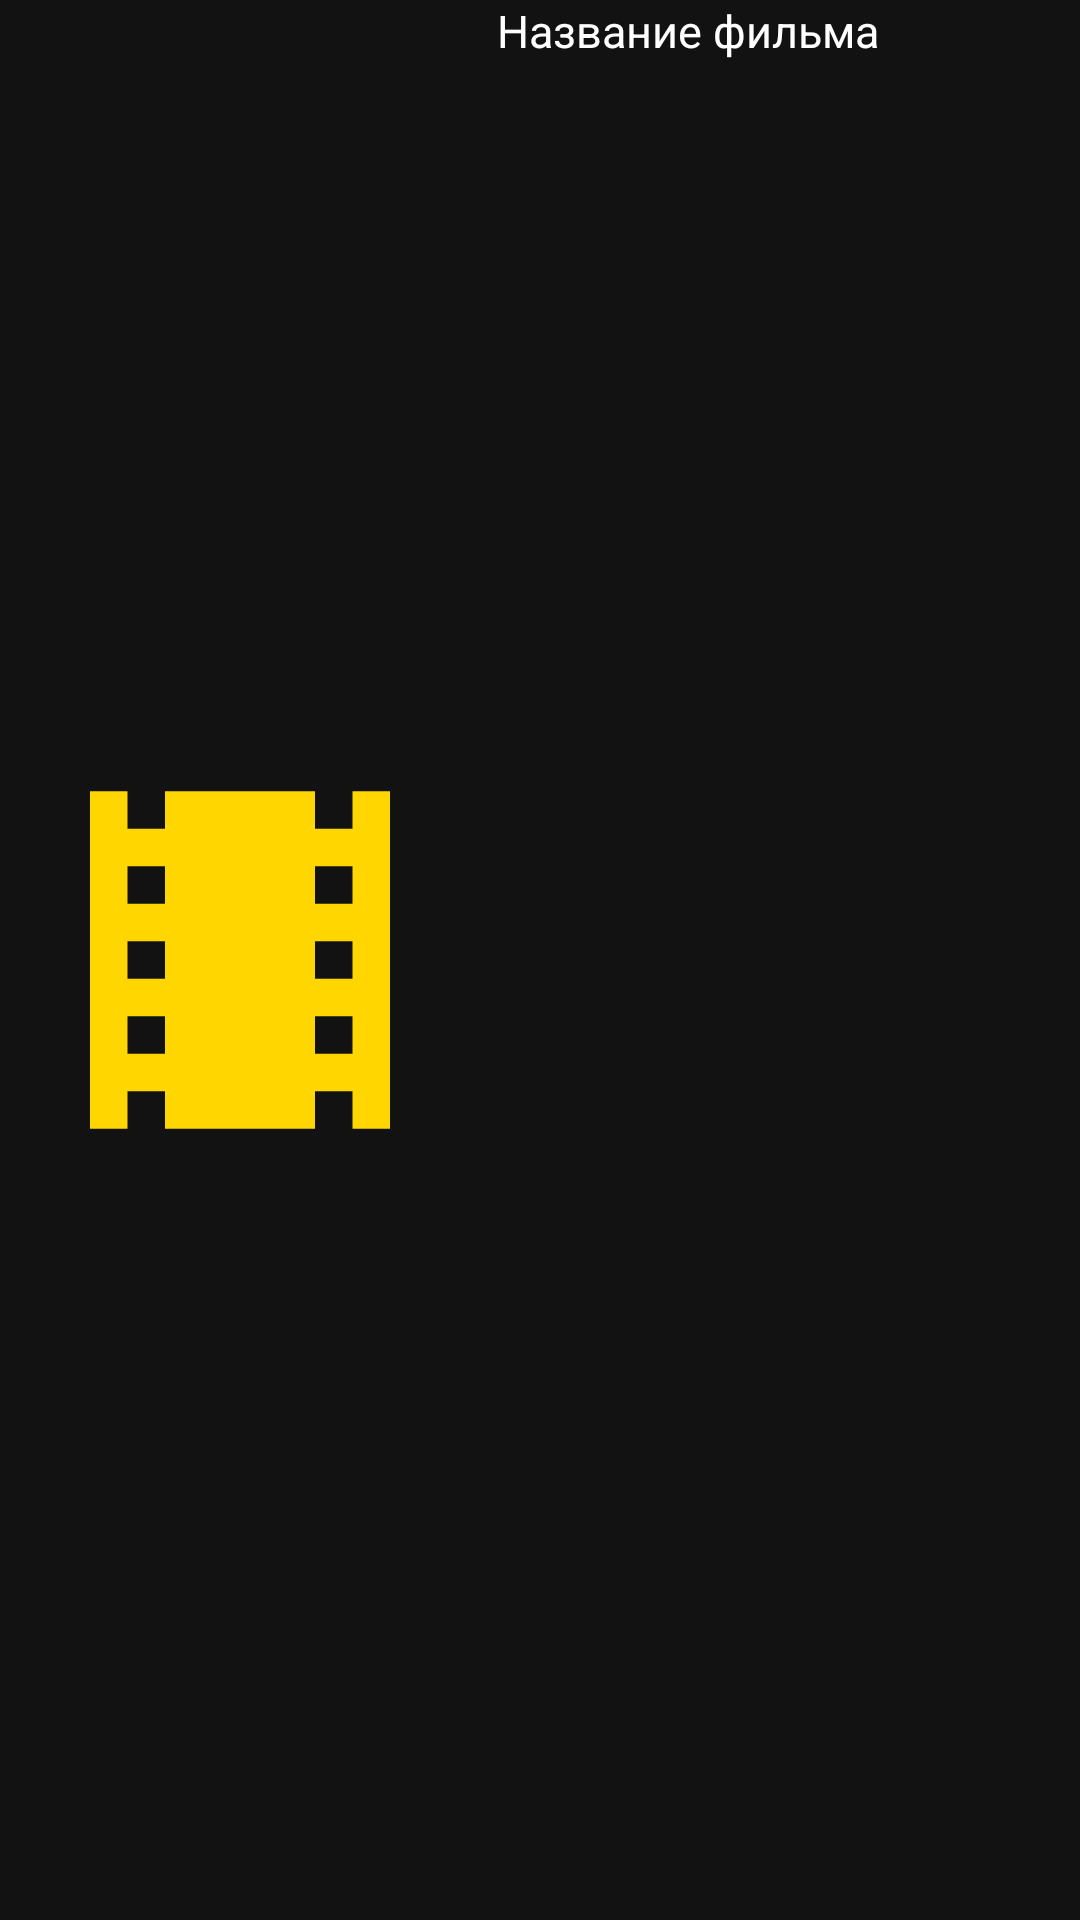

Layout XML and referenced resources for this Android screen:
<!-- AndroidManifest.xml: application theme Theme.YML -->
<!-- res/layout/recyclerview_item_my_top.xml -->
<?xml version="1.0" encoding="utf-8"?>
<androidx.constraintlayout.widget.ConstraintLayout xmlns:android="http://schemas.android.com/apk/res/android"
    xmlns:app="http://schemas.android.com/apk/res-auto"
    android:layout_width="match_parent"
    android:layout_height="wrap_content">

    <ImageView
        android:id="@+id/my_top_image"
        android:layout_width="150dp"
        android:layout_height="150dp"
        android:layout_margin="5dp"
        android:adjustViewBounds="true"
        android:src="@drawable/ic_baseline_local_movies_24"
        app:layout_constraintBottom_toBottomOf="parent"
        app:layout_constraintStart_toStartOf="parent"
        app:layout_constraintTop_toTopOf="parent" />

    <TextView
        android:id="@+id/textView_my_top_name_movie"
        android:layout_width="wrap_content"
        android:layout_height="match_parent"
        android:maxLines="3"
        android:text="Название фильма"
        android:textAppearance="@style/TextAppearance.MaterialComponents.Headline5"
        android:textSize="15sp"
        app:layout_constrainedWidth="true"
        app:layout_constraintBottom_toBottomOf="parent"
        app:layout_constraintEnd_toEndOf="parent"
        app:layout_constraintHorizontal_bias="0.136"
        app:layout_constraintStart_toEndOf="@+id/my_top_image"
        app:layout_constraintTop_toTopOf="parent"
        app:layout_constraintVertical_bias="0.109" />

    <TextView
        android:id="@+id/textView_release"
        android:layout_width="wrap_content"
        android:layout_height="wrap_content"
        android:layout_marginTop="16dp"
        android:text="@string/release_date"
        android:textAppearance="@style/TextAppearance.MaterialComponents.Body1"
        android:textSize="14sp"
        app:layout_constraintEnd_toEndOf="@+id/textView_my_top_name_movie"
        app:layout_constraintHorizontal_bias="0.0"
        app:layout_constraintStart_toStartOf="@+id/textView_my_top_name_movie"
        app:layout_constraintTop_toBottomOf="@+id/textView_my_top_name_movie" />

</androidx.constraintlayout.widget.ConstraintLayout>
<!-- resources referenced by this layout -->
<resources>
  <!-- drawable ic_baseline_local_movies_24 (drawable) -->
  <vector android:height="48dp" android:tint="#FFD600"
      android:viewportHeight="24" android:viewportWidth="24"
      android:width="48dp" xmlns:android="http://schemas.android.com/apk/res/android">
      <path android:fillColor="@android:color/white" android:pathData="M18,3v2h-2L16,3L8,3v2L6,5L6,3L4,3v18h2v-2h2v2h8v-2h2v2h2L20,3h-2zM8,17L6,17v-2h2v2zM8,13L6,13v-2h2v2zM8,9L6,9L6,7h2v2zM18,17h-2v-2h2v2zM18,13h-2v-2h2v2zM18,9h-2L16,7h2v2z"/>
  </vector>
  <string name="release_date">Год: %1$d</string>
  <style name="Theme.YML" parent="Theme.MaterialComponents">
          
          <item name="colorPrimary">@color/purple_500</item>
          <item name="colorPrimaryVariant">@color/purple_700</item>
          <item name="colorOnPrimary">@color/white</item>
          
          <item name="colorSecondary">@color/teal_200</item>
          <item name="colorSecondaryVariant">@color/teal_700</item>
          <item name="colorOnSecondary">@color/black</item>
          
          <item name="android:statusBarColor">?attr/colorPrimaryVariant</item>
          
      </style>
  <color name="purple_500">#FF6200EE</color>
  <color name="purple_700">#FF3700B3</color>
  <color name="white">#FFFFFFFF</color>
  <color name="teal_200">#FF03DAC5</color>
  <color name="teal_700">#FF018786</color>
  <color name="black">#FF000000</color>
</resources>
